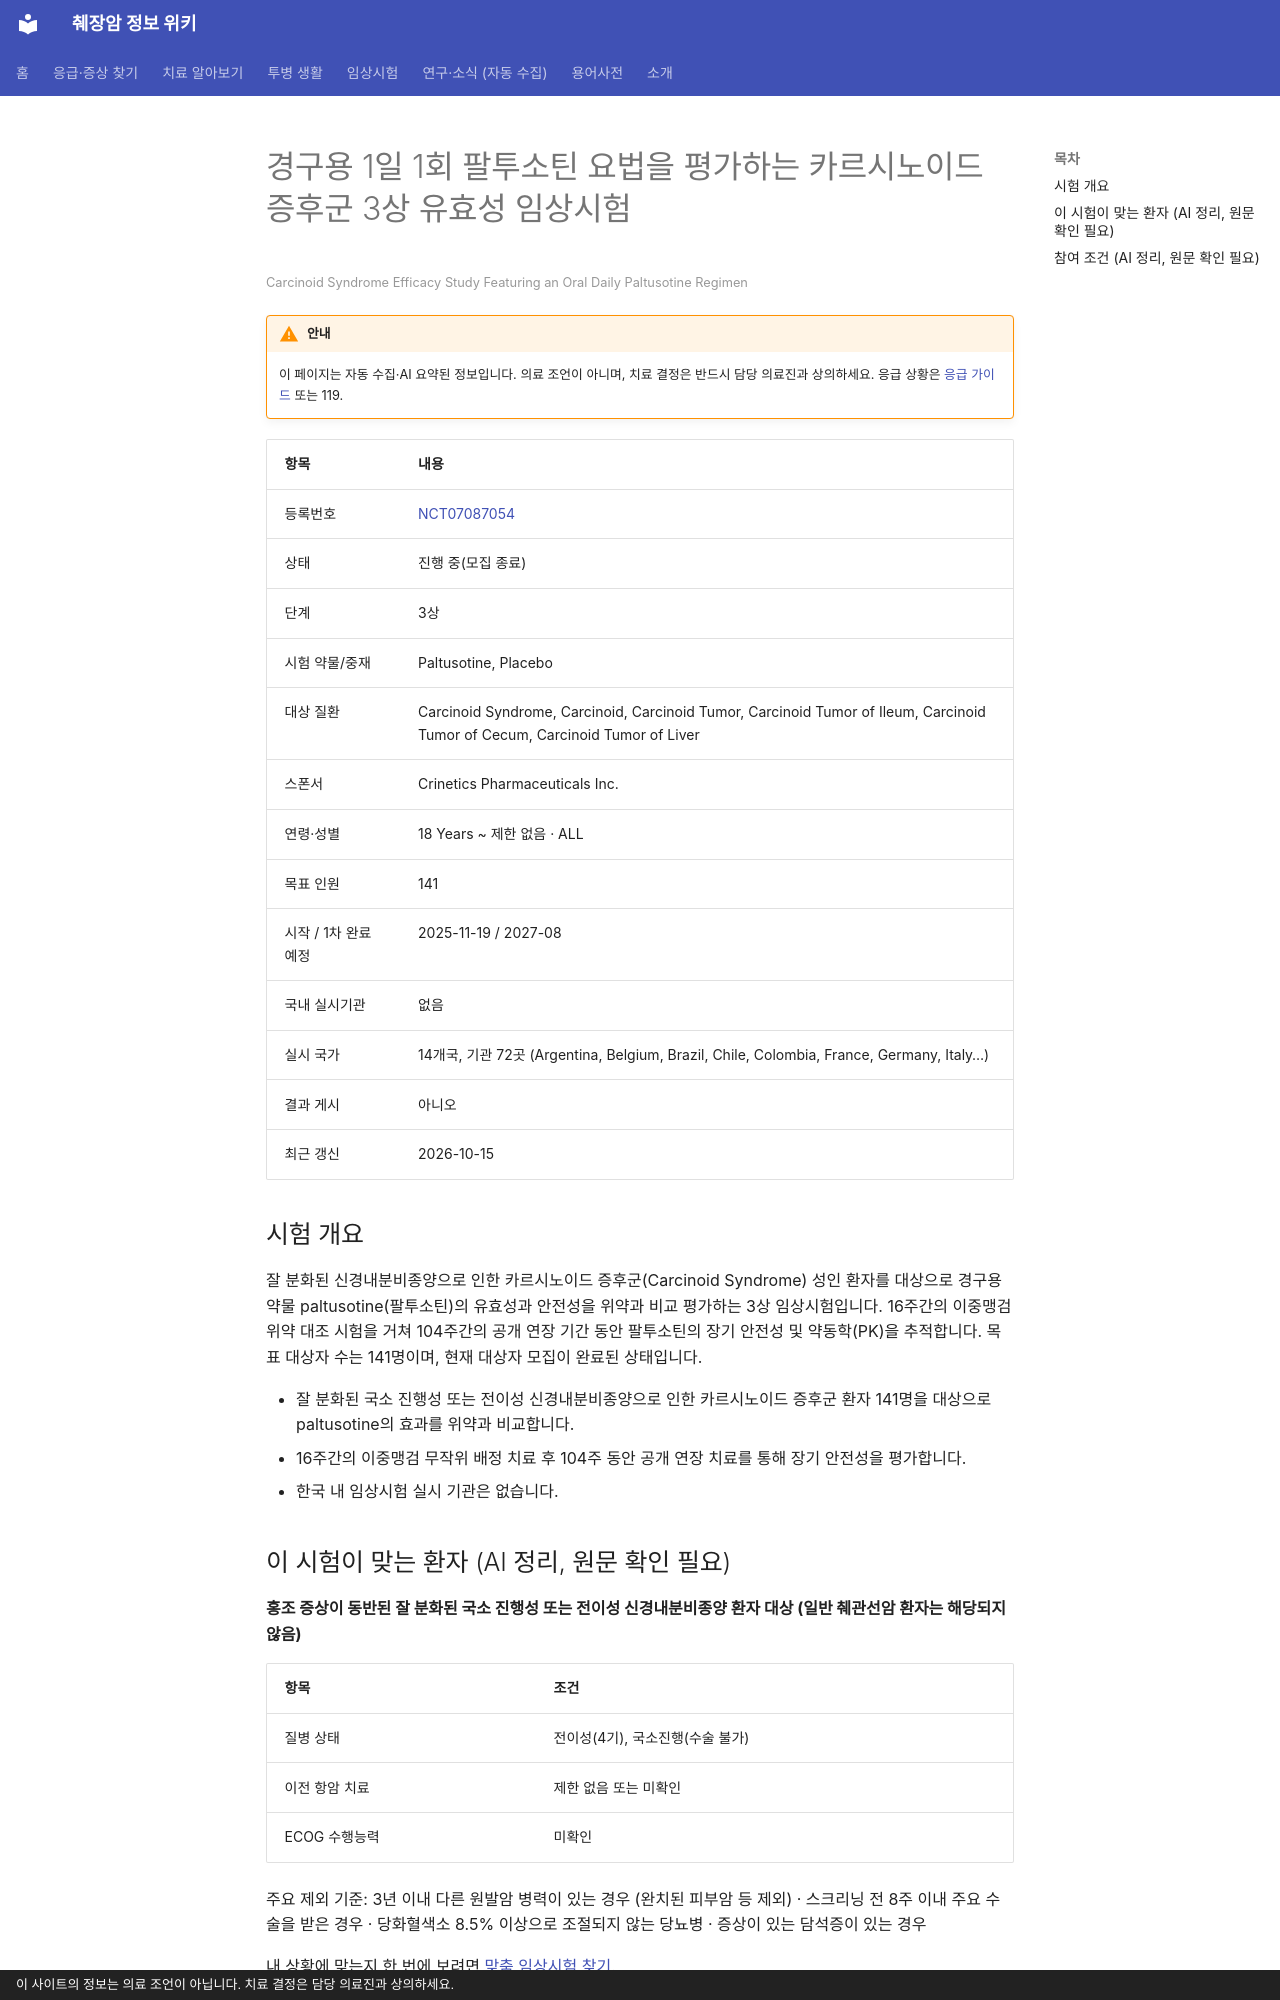

repository: hizorro88-rgb/papersearcher · page: _generated/trials/NCT07087054/index.html · generator: mkdocs · copyright: 이 사이트의 정보는 의료 조언이 아닙니다. 치료 결정은 담당 의료진과 상의하세요.

---
title: "NCT07087054 경구용 1일 1회 팔투소틴 요법을 평가하는 카르시노이드 증후군 3상 유효성 임상시험"
description: "3상 · 진행 중(모집 종료)"
comments: true
search:
  boost: 0.4
---

# 경구용 1일 1회 팔투소틴 요법을 평가하는 카르시노이드 증후군 3상 유효성 임상시험

<small>Carcinoid Syndrome Efficacy Study Featuring an Oral Daily Paltusotine Regimen</small>

!!! warning "안내"
    이 페이지는 자동 수집·AI 요약된 정보입니다. 의료 조언이 아니며, 치료 결정은 반드시 담당 의료진과 상의하세요. 응급 상황은 [응급 가이드](../../guides/emergency/index.md) 또는 119.

| 항목 | 내용 |
|---|---|
| 등록번호 | [NCT07087054](https://clinicaltrials.gov/study/NCT07087054) |
| 상태 | 진행 중(모집 종료) |
| 단계 | 3상 |
| 시험 약물/중재 | Paltusotine, Placebo |
| 대상 질환 | Carcinoid Syndrome, Carcinoid, Carcinoid Tumor, Carcinoid Tumor of Ileum, Carcinoid Tumor of Cecum, Carcinoid Tumor of Liver |
| 스폰서 | Crinetics Pharmaceuticals Inc. |
| 연령·성별 | 18 Years ~ 제한 없음 · ALL |
| 목표 인원 | 141 |
| 시작 / 1차 완료 예정 | 2025-11-19 / 2027-08 |
| 국내 실시기관 | 없음 |
| 실시 국가 | 14개국, 기관 72곳 (Argentina, Belgium, Brazil, Chile, Colombia, France, Germany, Italy…) |
| 결과 게시 | 아니오 |
| 최근 갱신 | 2026-10-15 |

## 시험 개요

잘 분화된 신경내분비종양으로 인한 카르시노이드 증후군(Carcinoid Syndrome) 성인 환자를 대상으로 경구용 약물 paltusotine(팔투소틴)의 유효성과 안전성을 위약과 비교 평가하는 3상 임상시험입니다. 16주간의 이중맹검 위약 대조 시험을 거쳐 104주간의 공개 연장 기간 동안 팔투소틴의 장기 안전성 및 약동학(PK)을 추적합니다. 목표 대상자 수는 141명이며, 현재 대상자 모집이 완료된 상태입니다.

- 잘 분화된 국소 진행성 또는 전이성 신경내분비종양으로 인한 카르시노이드 증후군 환자 141명을 대상으로 paltusotine의 효과를 위약과 비교합니다.
- 16주간의 이중맹검 무작위 배정 치료 후 104주 동안 공개 연장 치료를 통해 장기 안전성을 평가합니다.
- 한국 내 임상시험 실시 기관은 없습니다.

## 이 시험이 맞는 환자 (AI 정리, 원문 확인 필요)

**홍조 증상이 동반된 잘 분화된 국소 진행성 또는 전이성 신경내분비종양 환자 대상 (일반 췌관선암 환자는 해당되지 않음)**

| 항목 | 조건 |
|---|---|
| 질병 상태 | 전이성(4기), 국소진행(수술 불가) |
| 이전 항암 치료 | 제한 없음 또는 미확인 |
| ECOG 수행능력 | 미확인 |

주요 제외 기준: 3년 이내 다른 원발암 병력이 있는 경우 (완치된 피부암 등 제외) · 스크리닝 전 8주 이내 주요 수술을 받은 경우 · 당화혈색소 8.5% 이상으로 조절되지 않는 당뇨병 · 증상이 있는 담석증이 있는 경우

내 상황에 맞는지 한 번에 보려면 [맞춤 임상시험 찾기](../../guides/trials/finder.md).
